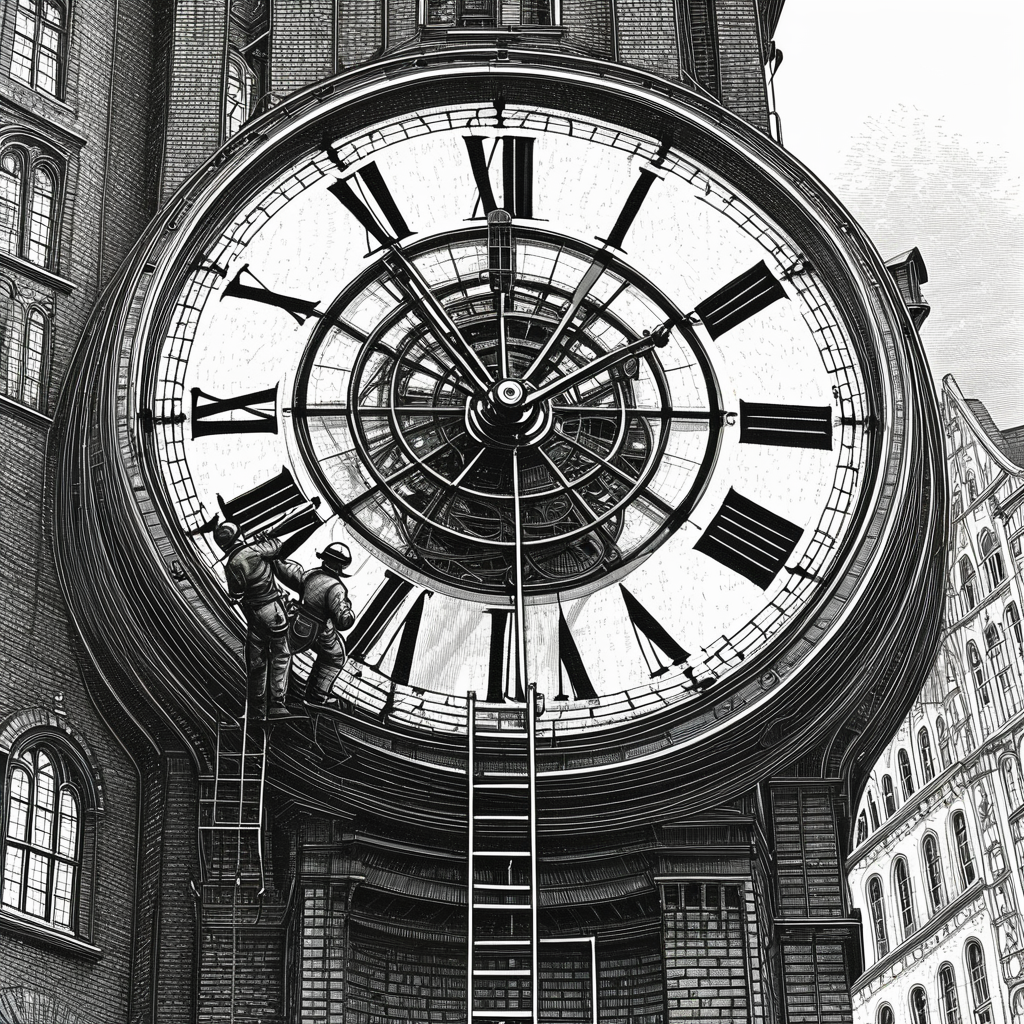
Generation parameters embedded in this image by AUTOMATIC1111 Stable Diffusion web UI or a fork of it (Forge, ...) (PNG 'parameters' text chunk):
(woman in a victorian corset:1.2) Drawing on a canvas, (Postmodernism:1.1) (Robotic:1.3), An engineer climbs inside a malfunctioning clock tower moments before midnight, repairing its intricate gears just in time for the countdown. The town cheers as the clock chimes.
Negative prompt: bad hands, bad feet, bad faces, bad eyes, weird arms and legs, tattoo, statue, picture frame, anime, cartoon, signature
Steps: 30, Sampler: DPM++ 2M, Schedule type: Karras, CFG scale: 7, Seed: 1097248681, Size: 1024x1024, Model hash: 33e58e8668, Model: Juggernaut-XI-byRunDiffusion, Token merging ratio: 0.1, Version: v1.10.1